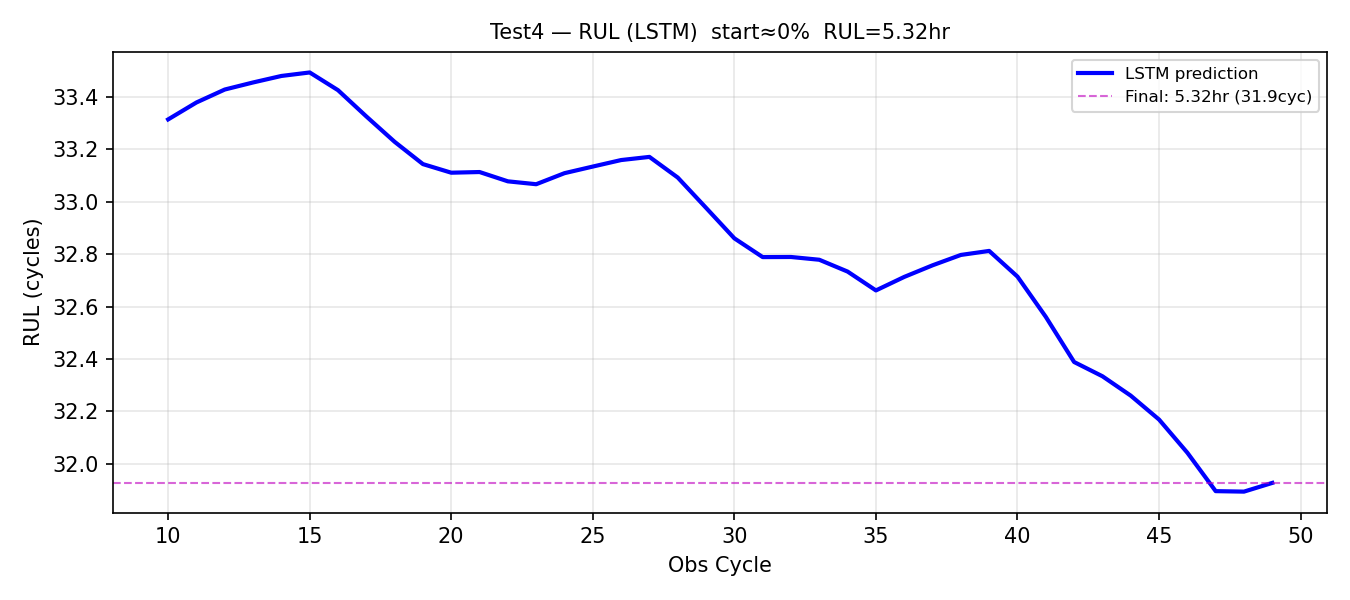

Values plotted in this chart, from the file beside it:
obs_cycle, rul_pred_cycles, rul_pred_hours
10, 33.31, 5.552
11, 33.38, 5.563
12, 33.43, 5.571
13, 33.46, 5.576
14, 33.48, 5.58
15, 33.49, 5.582
16, 33.43, 5.571
17, 33.33, 5.554
18, 33.23, 5.538
19, 33.14, 5.524
20, 33.11, 5.519
21, 33.11, 5.519
22, 33.08, 5.513
23, 33.07, 5.511
24, 33.11, 5.518
25, 33.13, 5.522
26, 33.16, 5.527
27, 33.17, 5.529
28, 33.09, 5.515
29, 32.98, 5.496
30, 32.86, 5.477
31, 32.79, 5.465
32, 32.79, 5.465
33, 32.78, 5.463
34, 32.73, 5.456
35, 32.66, 5.444
36, 32.71, 5.452
37, 32.76, 5.46
38, 32.8, 5.466
39, 32.81, 5.469
40, 32.71, 5.452
41, 32.56, 5.427
42, 32.39, 5.398
43, 32.33, 5.389
44, 32.26, 5.377
45, 32.17, 5.361
46, 32.04, 5.34
47, 31.89, 5.316
48, 31.89, 5.316
49, 31.93, 5.321
